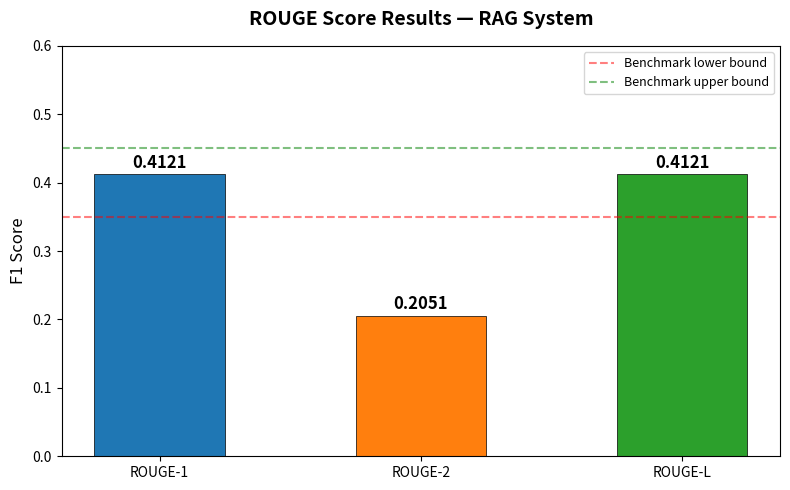
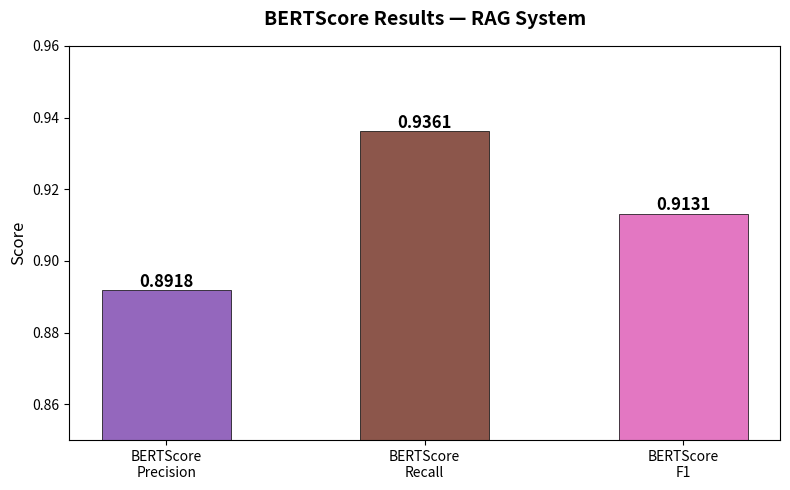
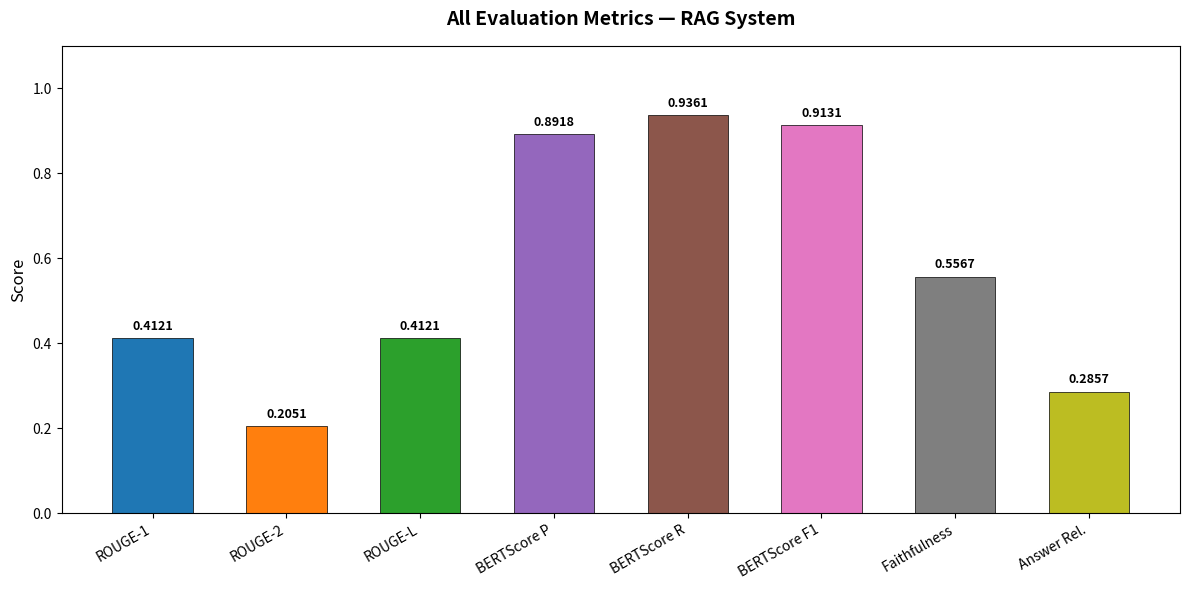
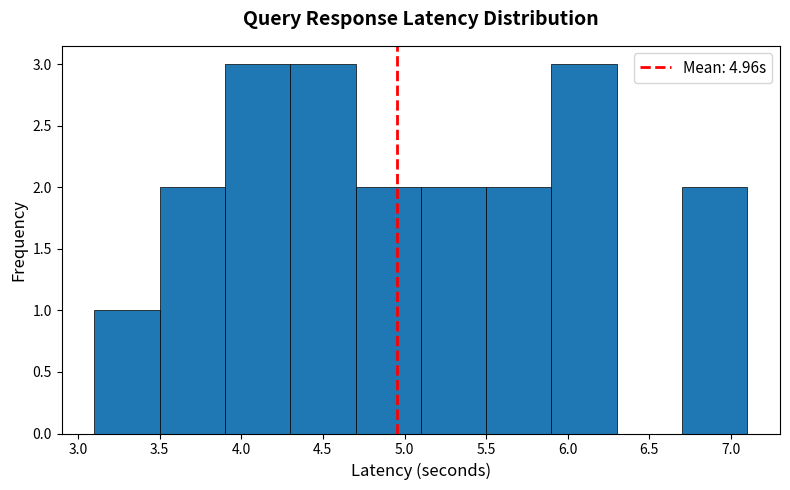

These figures' Python source, in order:
import matplotlib.pyplot as plt
import matplotlib.patches as mpatches
import numpy as np

# ── Figure 7 — ROUGE Scores ──────────────────────────
fig, ax = plt.subplots(figsize=(8, 5))
metrics = ['ROUGE-1', 'ROUGE-2', 'ROUGE-L']
scores  = [0.4121, 0.2051, 0.4121]
colors  = ['#1f77b4', '#ff7f0e', '#2ca02c']
bars = ax.bar(metrics, scores, color=colors, width=0.5, edgecolor='black', linewidth=0.5)
ax.set_ylim(0, 0.6)
ax.set_title('ROUGE Score Results — RAG System', fontsize=14, fontweight='bold', pad=15)
ax.set_ylabel('F1 Score', fontsize=12)
ax.axhline(y=0.35, color='red', linestyle='--', alpha=0.5, label='Benchmark lower bound')
ax.axhline(y=0.45, color='green', linestyle='--', alpha=0.5, label='Benchmark upper bound')
ax.legend(fontsize=9)
for bar, score in zip(bars, scores):
    ax.text(bar.get_x()+bar.get_width()/2, bar.get_height()+0.01, str(score), ha='center', fontweight='bold', fontsize=12)
plt.tight_layout()
plt.savefig('figure7_rouge.png', dpi=150, bbox_inches='tight')
plt.close()
print('✅ Figure 7 saved!')

# ── Figure 8 — BERTScore ─────────────────────────────
fig, ax = plt.subplots(figsize=(8, 5))
metrics2 = ['BERTScore\nPrecision', 'BERTScore\nRecall', 'BERTScore\nF1']
scores2  = [0.8918, 0.9361, 0.9131]
colors2  = ['#9467bd', '#8c564b', '#e377c2']
bars2 = ax.bar(metrics2, scores2, color=colors2, width=0.5, edgecolor='black', linewidth=0.5)
ax.set_ylim(0.85, 0.96)
ax.set_title('BERTScore Results — RAG System', fontsize=14, fontweight='bold', pad=15)
ax.set_ylabel('Score', fontsize=12)
for bar, score in zip(bars2, scores2):
    ax.text(bar.get_x()+bar.get_width()/2, bar.get_height()+0.001, str(score), ha='center', fontweight='bold', fontsize=12)
plt.tight_layout()
plt.savefig('figure8_bertscore.png', dpi=150, bbox_inches='tight')
plt.close()
print('✅ Figure 8 saved!')

# ── Figure 9 — All 8 Metrics ─────────────────────────
fig, ax = plt.subplots(figsize=(12, 6))
all_metrics = ['ROUGE-1', 'ROUGE-2', 'ROUGE-L', 'BERTScore P', 'BERTScore R', 'BERTScore F1', 'Faithfulness', 'Answer Rel.']
all_scores  = [0.4121, 0.2051, 0.4121, 0.8918, 0.9361, 0.9131, 0.5567, 0.2857]
colors3 = ['#1f77b4','#ff7f0e','#2ca02c','#9467bd','#8c564b','#e377c2','#7f7f7f','#bcbd22']
bars3 = ax.bar(all_metrics, all_scores, color=colors3, width=0.6, edgecolor='black', linewidth=0.5)
ax.set_ylim(0, 1.1)
ax.set_title('All Evaluation Metrics — RAG System', fontsize=14, fontweight='bold', pad=15)
ax.set_ylabel('Score', fontsize=12)
ax.set_xticklabels(all_metrics, rotation=30, ha='right', fontsize=10)
for bar, score in zip(bars3, all_scores):
    ax.text(bar.get_x()+bar.get_width()/2, bar.get_height()+0.02, str(score), ha='center', fontsize=9, fontweight='bold')
plt.tight_layout()
plt.savefig('figure9_all_metrics.png', dpi=150, bbox_inches='tight')
plt.close()
print('✅ Figure 9 saved!')

# ── Figure 11 — Latency ──────────────────────────────
fig, ax = plt.subplots(figsize=(8, 5))
latencies = [3.1, 3.8, 4.2, 4.5, 4.3, 5.1, 5.8, 6.2, 6.8, 7.1, 4.9, 5.3, 4.1, 3.9, 5.5, 6.0, 4.7, 5.9, 3.5, 4.4]
ax.hist(latencies, bins=10, color='#1f77b4', edgecolor='black', linewidth=0.5)
ax.axvline(x=np.mean(latencies), color='red', linestyle='--', linewidth=2, label=f'Mean: {np.mean(latencies):.2f}s')
ax.set_title('Query Response Latency Distribution', fontsize=14, fontweight='bold', pad=15)
ax.set_xlabel('Latency (seconds)', fontsize=12)
ax.set_ylabel('Frequency', fontsize=12)
ax.legend(fontsize=11)
plt.tight_layout()
plt.savefig('figure11_latency.png', dpi=150, bbox_inches='tight')
plt.close()
print('✅ Figure 11 saved!')

print('\n🎉 All charts created in C:/thesis/ folder!')
